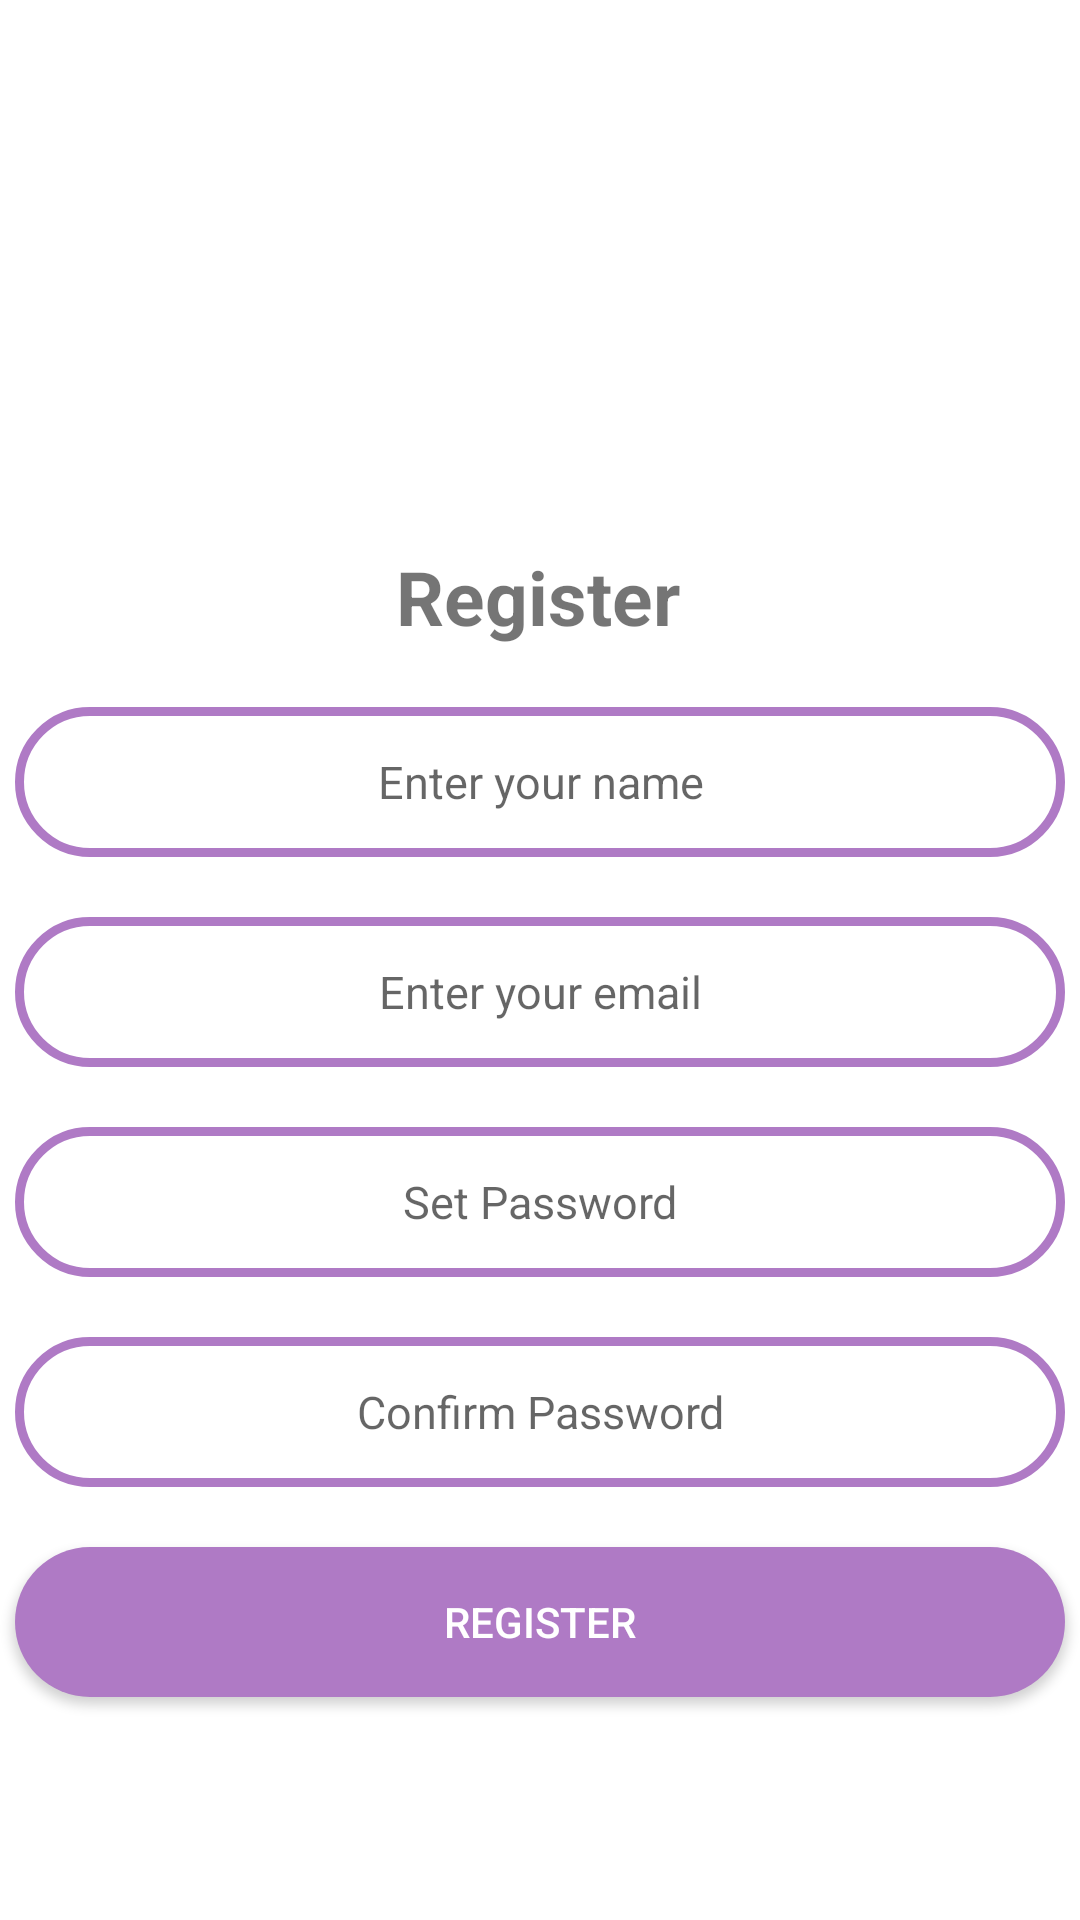

Reconstruct the res/layout file that produces this screen, plus the resources it refers to.
<!-- AndroidManifest.xml: application theme Theme.CrosswordPuzzle -->
<!-- res/layout/activity_register.xml -->
<?xml version="1.0" encoding="utf-8"?>
<androidx.constraintlayout.widget.ConstraintLayout xmlns:android="http://schemas.android.com/apk/res/android"
    xmlns:app="http://schemas.android.com/apk/res-auto"
    xmlns:tools="http://schemas.android.com/tools"
    android:layout_width="match_parent"
    android:layout_height="match_parent"
    tools:context=".Register">

    <View
        android:id="@+id/view"
        android:layout_width="150dp"
        android:layout_height="150dp"
        android:layout_marginTop="20dp"
        android:background="@drawable/crossword"
        app:layout_constraintEnd_toEndOf="parent"
        app:layout_constraintHorizontal_bias="0.497"
        app:layout_constraintStart_toStartOf="parent"
        app:layout_constraintTop_toTopOf="parent" />

    <TextView
        android:id="@+id/textView"
        android:layout_width="wrap_content"
        android:layout_height="wrap_content"
        android:layout_marginTop="12dp"
        android:text="Register"
        android:textSize="25sp"
        android:textStyle="bold"
        app:layout_constraintEnd_toEndOf="parent"
        app:layout_constraintHorizontal_bias="0.498"
        app:layout_constraintStart_toStartOf="parent"
        app:layout_constraintTop_toBottomOf="@+id/view" />

    <EditText
        android:id="@+id/name"
        android:layout_width="350dp"
        android:layout_height="50dp"
        android:layout_marginTop="20dp"
        android:background="@drawable/text_box"
        android:hint="Enter your name"
        android:textAlignment="center"
        android:padding="10sp"
        android:textSize="15sp"
        android:text=""
        app:layout_constraintEnd_toEndOf="parent"
        app:layout_constraintStart_toStartOf="parent"
        app:layout_constraintTop_toBottomOf="@+id/textView" />

    <EditText
        android:id="@+id/email"
        android:layout_width="350dp"
        android:layout_height="50dp"
        android:layout_marginTop="20dp"
        android:textSize="15sp"
        android:background="@drawable/text_box"
        android:hint="Enter your email"
        android:padding="10sp"
        android:textAlignment="center"
        android:text=""
        app:layout_constraintEnd_toEndOf="parent"
        app:layout_constraintStart_toStartOf="parent"
        app:layout_constraintTop_toBottomOf="@+id/name" />

    <EditText
        android:id="@+id/password"
        android:layout_width="350dp"
        android:layout_height="50dp"
        android:layout_marginTop="20dp"
        android:background="@drawable/text_box"
        android:padding="10sp"
        android:password="true"
        android:textSize="15sp"
        android:hint="Set Password"
        android:textAlignment="center"
        android:text=""
        app:layout_constraintEnd_toEndOf="parent"
        app:layout_constraintStart_toStartOf="parent"
        app:layout_constraintTop_toBottomOf="@+id/email" />

    <EditText
        android:id="@+id/cPassword"
        android:layout_width="350dp"
        android:layout_height="50dp"
        android:layout_marginTop="20dp"
        android:padding="10sp"
        android:background="@drawable/text_box"
        android:password="true"
        android:hint="Confirm Password"
        android:textSize="15sp"
        android:textAlignment="center"
        android:text=""
        app:layout_constraintEnd_toEndOf="parent"
        app:layout_constraintStart_toStartOf="parent"
        app:layout_constraintTop_toBottomOf="@+id/password" />

    <androidx.appcompat.widget.AppCompatButton
        android:id="@+id/register"
        android:layout_width="350dp"
        android:layout_height="50dp"
        android:layout_marginTop="20dp"
        android:background="@drawable/submit_button"
        android:text="REGISTER"
        android:textColor="@color/white"
        app:layout_constraintEnd_toEndOf="parent"
        app:layout_constraintStart_toStartOf="parent"
        app:layout_constraintTop_toBottomOf="@+id/cPassword" />

    <ProgressBar
        android:id="@+id/progressBar"
        android:layout_width="wrap_content"
        android:layout_height="wrap_content"
        android:layout_marginTop="20dp"
        app:layout_constraintEnd_toEndOf="parent"
        android:visibility="invisible"
        app:layout_constraintStart_toStartOf="parent"
        app:layout_constraintTop_toBottomOf="@+id/register" />


</androidx.constraintlayout.widget.ConstraintLayout>
<!-- resources referenced by this layout -->
<resources>
  <!-- drawable submit_button (drawable) -->
  <?xml version="1.0" encoding="utf-8"?>
  <selector xmlns:android="http://schemas.android.com/apk/res/android">
      <item>
          <shape android:shape="rectangle">
              <solid android:color="#AF7AC5"/>
              <corners android:radius="50dp"/>
          </shape>
      </item>
  </selector>
  <!-- drawable text_box (drawable) -->
  <?xml version="1.0" encoding="utf-8"?>
  <selector xmlns:android="http://schemas.android.com/apk/res/android">
      <item>
          <shape android:shape="rectangle">
              <stroke android:color="#AF7AC5" android:width="3dp"/>
              <corners android:radius="50dp"/>
          </shape>
      </item>
  </selector>
  <style name="Theme.CrosswordPuzzle" parent="Theme.MaterialComponents.DayNight.NoActionBar">
          
          <item name="colorPrimary">@color/purple_500</item>
          <item name="colorPrimaryVariant">@color/purple_700</item>
          <item name="colorOnPrimary">@color/white</item>
          
          <item name="colorSecondary">@color/teal_200</item>
          <item name="colorSecondaryVariant">@color/teal_700</item>
          <item name="colorOnSecondary">@color/black</item>
          
          <item name="android:statusBarColor">?attr/colorPrimaryVariant</item>
          
      </style>
  <!-- not gathered from this repository: default colours our renderer supplied (Android Studio template values) -->
  <color name="purple_500">#FF6200EE</color>
  <color name="purple_700">#FF3700B3</color>
  <color name="teal_200">#FF03DAC5</color>
  <color name="teal_700">#FF018786</color>
  <color name="black">#FF000000</color>
  <color name="white">#FFFFFFFF</color>
</resources>
